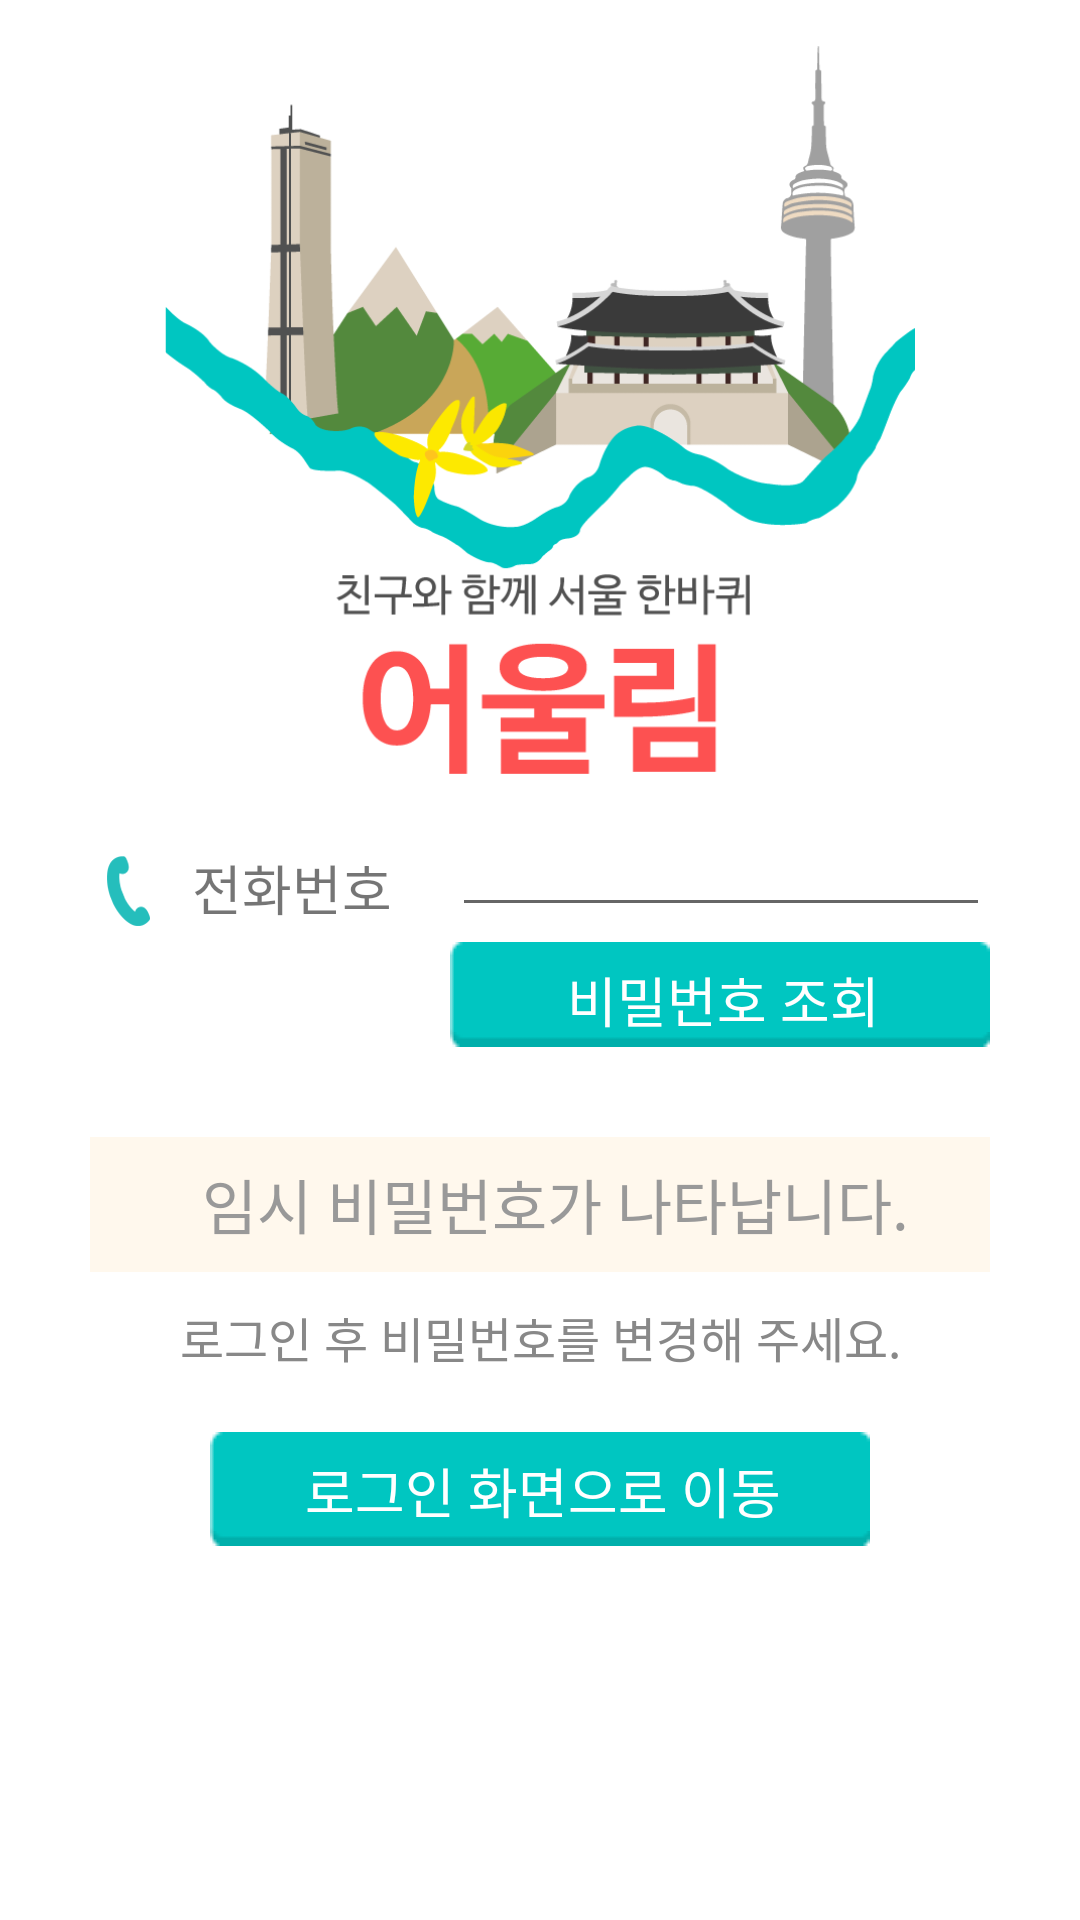

The Android layout XML behind this screen, and the referenced resources:
<!-- AndroidManifest.xml: application theme CustomActionBarTheme -->
<!-- res/layout/activity_password.xml -->
<?xml version="1.0" encoding="utf-8"?>
<LinearLayout
    xmlns:android="http://schemas.android.com/apk/res/android"
    xmlns:tools="http://schemas.android.com/tools"
    android:layout_width="match_parent" android:layout_height="match_parent"
    android:background="#fff"
    android:orientation="vertical"
    android:paddingStart="30dp"
    android:paddingEnd="30dp">

    <ImageView
        android:layout_width="250dp"
        android:layout_height="250dp"
        android:src="@drawable/intro_logo_noroad"
        android:layout_gravity="center"
        android:layout_marginTop="15dp"/>

    <RelativeLayout
        android:layout_width="fill_parent"
        android:layout_height="wrap_content">

        
        <ImageView
            android:layout_width="24dp"
            android:layout_height="24dp"
            android:src="@drawable/icon_join_phone"
            android:id="@+id/icon_join_phone"
            android:layout_marginRight="10dp"
            android:layout_marginTop="20dp"/>

        <TextView
            android:layout_width="wrap_content"
            android:layout_height="wrap_content"
            android:text="전화번호"
            android:textSize="18sp"
            android:layout_alignBottom="@id/icon_join_phone"
            android:layout_toEndOf="@id/icon_join_phone"
            android:id="@+id/txt_join_phone"
            android:layout_marginRight="20dp"/>

        <EditText
            android:layout_width="wrap_content"
            android:layout_height="wrap_content"
            android:inputType="phone"
            android:id="@+id/editPassPhone"
            android:textSize="18sp"
            android:layout_alignBottom="@id/icon_join_phone"
            android:layout_toEndOf="@id/txt_join_phone"
            android:layout_alignParentRight="true"/>

        <Button
            android:layout_width="180dp"
            android:layout_height="35dp"
            android:background="@drawable/button_mint"
            android:text="비밀번호 조회"
            android:id="@+id/btnPass"
            android:textSize="18sp"
            android:textColor="#fff"
            android:layout_marginTop="5dp"
            android:layout_alignEnd="@id/editPassPhone"
            android:layout_below="@id/editPassPhone"/>

    </RelativeLayout>

    <TextView
        android:layout_width="310dp"
        android:layout_height="45dp"
        android:text="임시 비밀번호가 나타납니다."
        android:id="@+id/txtTempPass"
        android:gravity="center"
        android:layout_marginTop="30dp"
        android:textSize="20sp"
        android:textColor="#999"
        android:background="@drawable/password_bg"/>

    <TextView
        android:layout_width="fill_parent"
        android:layout_height="wrap_content"
        android:text="로그인 후 비밀번호를 변경해 주세요."
        android:gravity="center"
        android:layout_marginTop="10dp"
        android:textColor="#888"
        android:textSize="16sp"/>

    <Button
        android:layout_width="220dp"
        android:layout_height="38dp"
        android:background="@drawable/button_mint"
        android:text="로그인 화면으로 이동"
        android:id="@+id/btnPassGoLogin"
        android:textSize="18sp"
        android:layout_gravity="center"
        android:textColor="#fff"
        android:layout_marginTop="20dp"/>

</LinearLayout>
<!-- resources referenced by this layout -->
<resources>
  <!-- drawable button_mint (drawable) -->
  <?xml version="1.0" encoding="utf-8"?>
  <selector xmlns:android="http://schemas.android.com/apk/res/android">
  	<item android:state_pressed="true"
  		  android:drawable="@drawable/button_push" />
  	<item android:state_focused="true"
  		  android:drawable="@drawable/button_push" />
  	<item android:drawable="@drawable/button" />
  </selector>
  <!-- drawable icon_join_phone: png bitmap (drawable, 3944 bytes) -->
  <!-- drawable intro_logo_noroad: png bitmap (drawable, 38628 bytes) -->
  <!-- drawable password_bg (drawable) -->
  <?xml version="1.0" encoding="utf-8"?>
  <shape
  	android:shape="rectangle"
  	xmlns:android="http://schemas.android.com/apk/res/android" >
  	<solid android:color="#fff8ed" />
  </shape>
  <style name="CustomActionBarTheme" parent="Theme.AppCompat.Light">
          <item name="actionBarStyle">@style/MyActionBar</item>
          <item name="actionMenuTextColor">@color/actionbar_text_s</item>
      </style>
  <style name="MyActionBar" parent="@style/Widget.AppCompat.ActionBar">
          <item name="titleTextStyle">@style/TitleTextStyle</item>
          <item name="background">@drawable/actionbar_background2</item>
          <item name="height">30dp</item>
          <item name="actionBarSize">30dp</item>
          <item name="android:actionBarSize">30dp</item>
      </style>
  <color name="actionbar_text_s">#4C4C4C</color>
  <style name="TitleTextStyle" parent="@style/TextAppearance.AppCompat.Widget.ActionBar.Title">
          <item name="android:textColor">@color/actionbar_text_s</item>
          <item name="android:textSize">15sp</item>
          <item name="android:textStyle">bold</item>
          <item name="android:layout_centerInParent">true</item>
      </style>
  <!-- drawable actionbar_background2 (drawable) -->
  <?xml version="1.0" encoding="utf-8"?>
  <shape xmlns:android="http://schemas.android.com/apk/res/android">
  	<solid android:color="#ffecd0" />
  </shape>
</resources>
